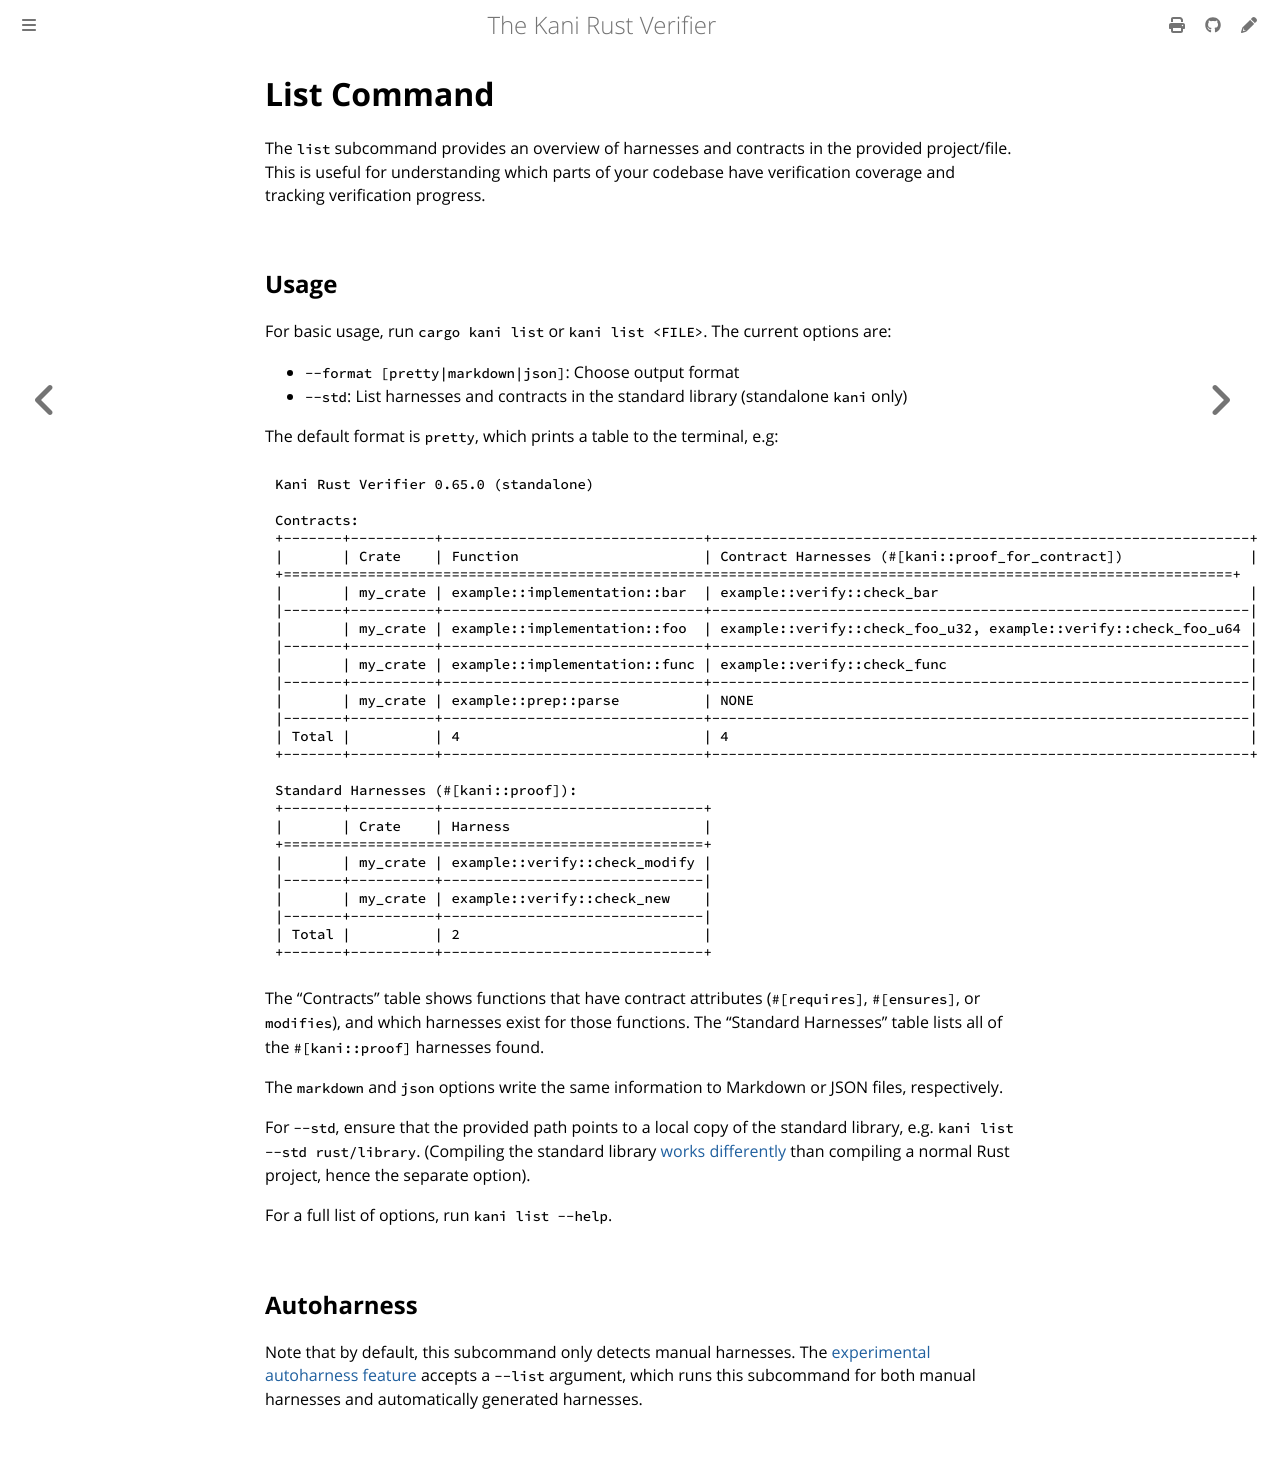

repository: model-checking/kani · page: reference/list.html · generator: mdbook

# List Command

The `list` subcommand provides an overview of harnesses and contracts in the provided project/file. This is useful for understanding which parts of your codebase have verification coverage and tracking verification progress.

## Usage
For basic usage, run `cargo kani list` or `kani list <FILE>`. The current options are:
- `--format [pretty|markdown|json]`: Choose output format
- `--std`: List harnesses and contracts in the standard library (standalone `kani` only)

The default format is `pretty`, which prints a table to the terminal, e.g:

```
Kani Rust Verifier 0.65.0 (standalone)

Contracts:
+-------+----------+-------------------------------+----------------------------------------------------------------+
|       | Crate    | Function                      | Contract Harnesses (#[kani::proof_for_contract])               |
+=================================================================================================================+
|       | my_crate | example::implementation::bar  | example::verify::check_bar                                     |
|-------+----------+-------------------------------+----------------------------------------------------------------|
|       | my_crate | example::implementation::foo  | example::verify::check_foo_u32, example::verify::check_foo_u64 |
|-------+----------+-------------------------------+----------------------------------------------------------------|
|       | my_crate | example::implementation::func | example::verify::check_func                                    |
|-------+----------+-------------------------------+----------------------------------------------------------------|
|       | my_crate | example::prep::parse          | NONE                                                           |
|-------+----------+-------------------------------+----------------------------------------------------------------|
| Total |          | 4                             | 4                                                              |
+-------+----------+-------------------------------+----------------------------------------------------------------+

Standard Harnesses (#[kani::proof]):
+-------+----------+-------------------------------+
|       | Crate    | Harness                       |
+==================================================+
|       | my_crate | example::verify::check_modify |
|-------+----------+-------------------------------|
|       | my_crate | example::verify::check_new    |
|-------+----------+-------------------------------|
| Total |          | 2                             |
+-------+----------+-------------------------------+
```

The "Contracts" table shows functions that have contract attributes (`#[requires]`, `#[ensures]`, or `modifies`), and which harnesses exist for those functions.
The "Standard Harnesses" table lists all of the `#[kani::proof]` harnesses found.

The `markdown` and `json` options write the same information to Markdown or JSON files, respectively.

For `--std`, ensure that the provided path points to a local copy of the standard library, e.g. `kani list --std rust/library`. (Compiling the standard library [works differently](https://doc.rust-lang.org/cargo/reference/unstable.html#build-std) than compiling a normal Rust project, hence the separate option).

For a full list of options, run `kani list --help`. 

## Autoharness
Note that by default, this subcommand only detects manual harnesses. The [experimental autoharness feature](./experimental/autoharness.md) accepts a `--list` argument, which runs this subcommand for both manual harnesses and automatically generated harnesses.
